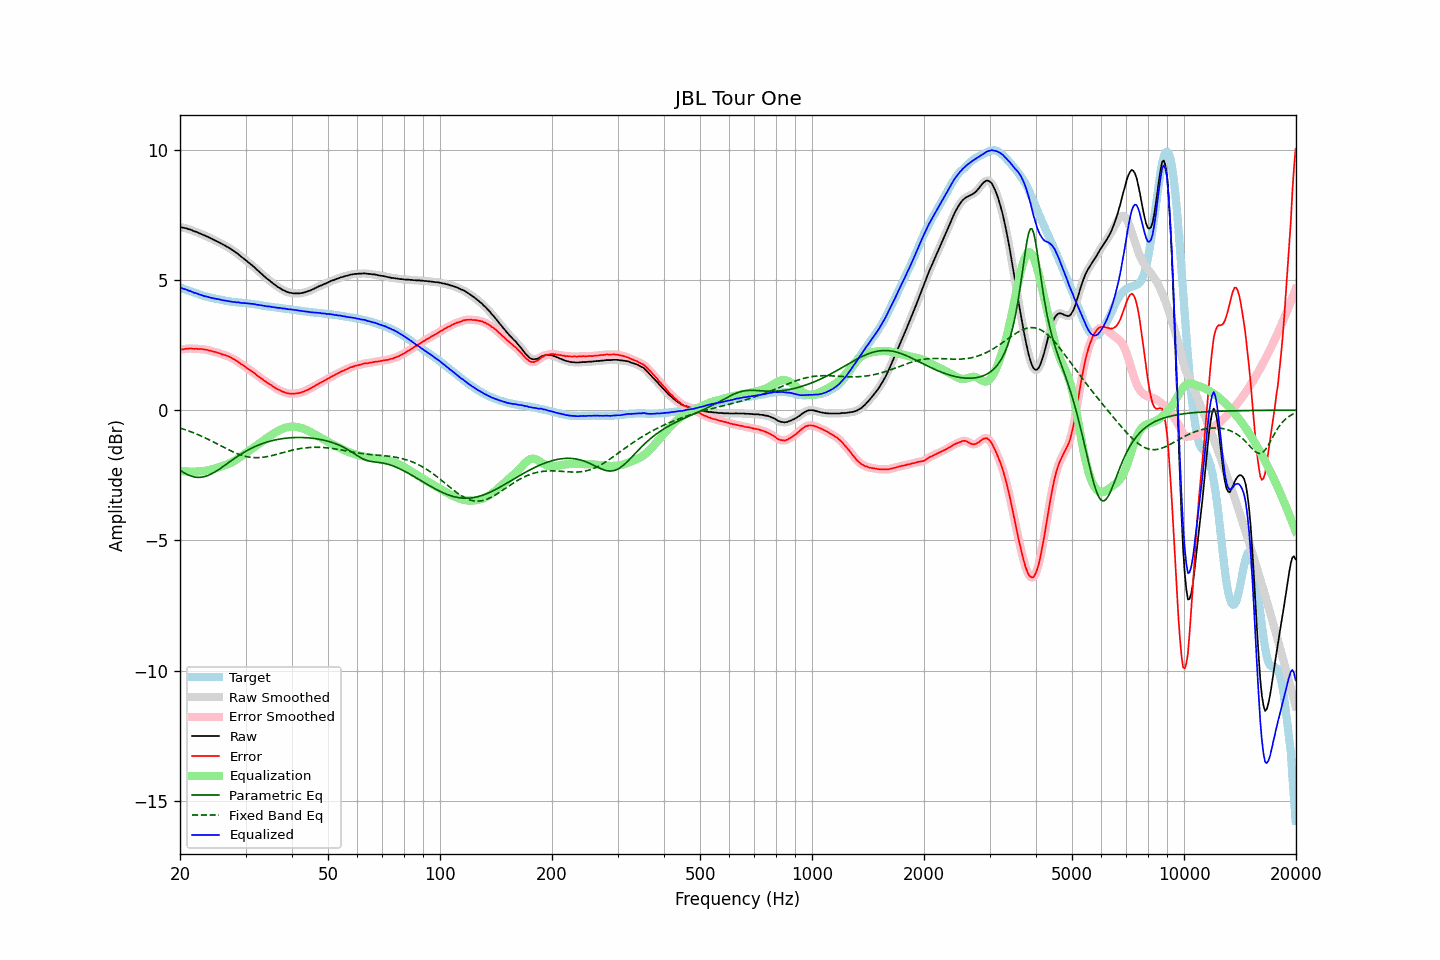

Values plotted in this chart, from the file beside it:
frequency, raw, error, smoothed, error_smoothed, equalization, parametric_eq, fixed_band_eq, equalized_raw, equalized_smoothed, target
20.00, 7.03, 2.32, 7.03, 2.32, -2.32, -2.30, -0.69, 4.71, 4.71, 4.71
20.20, 7.02, 2.33, 7.02, 2.33, -2.33, -2.34, -0.70, 4.69, 4.69, 4.69
20.40, 7.00, 2.34, 7.01, 2.34, -2.34, -2.38, -0.72, 4.66, 4.67, 4.66
20.61, 6.99, 2.35, 6.99, 2.35, -2.35, -2.42, -0.75, 4.64, 4.64, 4.64
20.81, 6.98, 2.36, 6.97, 2.36, -2.35, -2.45, -0.77, 4.63, 4.62, 4.62
21.02, 6.95, 2.36, 6.96, 2.36, -2.36, -2.48, -0.79, 4.59, 4.60, 4.59
21.23, 6.94, 2.37, 6.94, 2.37, -2.36, -2.51, -0.81, 4.58, 4.58, 4.57
21.44, 6.92, 2.37, 6.92, 2.36, -2.36, -2.53, -0.83, 4.56, 4.55, 4.55
21.66, 6.89, 2.36, 6.89, 2.36, -2.36, -2.55, -0.86, 4.53, 4.53, 4.53
21.87, 6.86, 2.35, 6.87, 2.36, -2.36, -2.56, -0.88, 4.50, 4.51, 4.51
22.09, 6.85, 2.36, 6.84, 2.35, -2.36, -2.57, -0.91, 4.49, 4.49, 4.49
22.31, 6.82, 2.35, 6.82, 2.35, -2.36, -2.58, -0.93, 4.47, 4.47, 4.47
22.54, 6.79, 2.35, 6.80, 2.35, -2.35, -2.58, -0.96, 4.44, 4.45, 4.44
22.76, 6.77, 2.35, 6.77, 2.35, -2.35, -2.58, -0.99, 4.43, 4.42, 4.42
22.99, 6.74, 2.34, 6.74, 2.34, -2.34, -2.57, -1.02, 4.40, 4.40, 4.40
23.22, 6.71, 2.33, 6.72, 2.33, -2.33, -2.55, -1.04, 4.38, 4.38, 4.38
23.45, 6.69, 2.32, 6.69, 2.32, -2.32, -2.54, -1.07, 4.37, 4.37, 4.37
23.69, 6.66, 2.31, 6.66, 2.31, -2.31, -2.52, -1.10, 4.35, 4.35, 4.35
23.92, 6.63, 2.29, 6.63, 2.30, -2.30, -2.49, -1.13, 4.33, 4.34, 4.34
24.16, 6.60, 2.28, 6.60, 2.28, -2.28, -2.46, -1.16, 4.32, 4.32, 4.32
24.40, 6.57, 2.26, 6.57, 2.26, -2.27, -2.43, -1.20, 4.31, 4.31, 4.31
24.65, 6.54, 2.24, 6.54, 2.25, -2.25, -2.40, -1.23, 4.29, 4.29, 4.30
24.89, 6.51, 2.23, 6.51, 2.23, -2.23, -2.36, -1.26, 4.28, 4.28, 4.28
25.14, 6.48, 2.21, 6.48, 2.22, -2.21, -2.32, -1.29, 4.27, 4.27, 4.27
25.39, 6.45, 2.20, 6.45, 2.20, -2.19, -2.28, -1.32, 4.26, 4.26, 4.26
25.65, 6.42, 2.18, 6.42, 2.17, -2.17, -2.24, -1.35, 4.25, 4.24, 4.25
25.91, 6.38, 2.15, 6.39, 2.15, -2.16, -2.20, -1.39, 4.23, 4.23, 4.24
26.16, 6.35, 2.13, 6.35, 2.13, -2.13, -2.16, -1.42, 4.22, 4.22, 4.22
26.43, 6.32, 2.12, 6.32, 2.11, -2.11, -2.11, -1.45, 4.21, 4.21, 4.20
26.69, 6.28, 2.09, 6.29, 2.09, -2.09, -2.07, -1.48, 4.19, 4.20, 4.19
26.96, 6.25, 2.07, 6.25, 2.07, -2.06, -2.02, -1.51, 4.19, 4.19, 4.18
27.23, 6.21, 2.04, 6.21, 2.04, -2.04, -1.98, -1.54, 4.17, 4.17, 4.17
27.50, 6.17, 2.01, 6.17, 2.01, -2.01, -1.93, -1.57, 4.16, 4.17, 4.16
27.77, 6.13, 1.97, 6.13, 1.97, -1.98, -1.89, -1.60, 4.16, 4.16, 4.16
28.05, 6.09, 1.94, 6.09, 1.94, -1.94, -1.85, -1.63, 4.15, 4.15, 4.15
28.33, 6.04, 1.90, 6.05, 1.90, -1.90, -1.81, -1.65, 4.14, 4.14, 4.14
28.62, 6.00, 1.86, 6.00, 1.86, -1.86, -1.76, -1.68, 4.14, 4.14, 4.14
28.90, 5.95, 1.82, 5.95, 1.82, -1.82, -1.72, -1.70, 4.13, 4.13, 4.13
29.19, 5.89, 1.77, 5.90, 1.77, -1.78, -1.68, -1.72, 4.11, 4.12, 4.13
29.48, 5.85, 1.74, 5.85, 1.73, -1.73, -1.65, -1.74, 4.12, 4.11, 4.12
29.78, 5.80, 1.69, 5.80, 1.69, -1.69, -1.61, -1.76, 4.11, 4.11, 4.11
30.08, 5.75, 1.65, 5.75, 1.65, -1.65, -1.57, -1.78, 4.10, 4.10, 4.10
30.38, 5.70, 1.60, 5.70, 1.60, -1.60, -1.54, -1.79, 4.10, 4.10, 4.10
30.68, 5.65, 1.56, 5.65, 1.56, -1.56, -1.51, -1.80, 4.09, 4.09, 4.09
30.99, 5.60, 1.52, 5.60, 1.52, -1.52, -1.47, -1.81, 4.08, 4.09, 4.08
31.30, 5.55, 1.47, 5.55, 1.48, -1.47, -1.44, -1.82, 4.08, 4.08, 4.08
31.61, 5.50, 1.43, 5.50, 1.43, -1.43, -1.42, -1.82, 4.07, 4.07, 4.07
31.93, 5.44, 1.39, 5.44, 1.38, -1.38, -1.39, -1.82, 4.06, 4.06, 4.06
32.24, 5.38, 1.33, 5.38, 1.33, -1.34, -1.36, -1.82, 4.05, 4.05, 4.05
32.57, 5.33, 1.29, 5.33, 1.29, -1.29, -1.33, -1.82, 4.04, 4.04, 4.04
32.89, 5.27, 1.24, 5.27, 1.24, -1.24, -1.31, -1.82, 4.03, 4.03, 4.03
33.22, 5.22, 1.20, 5.22, 1.20, -1.20, -1.29, -1.81, 4.02, 4.02, 4.02
33.55, 5.16, 1.15, 5.16, 1.15, -1.15, -1.27, -1.80, 4.01, 4.01, 4.01
33.89, 5.11, 1.11, 5.11, 1.11, -1.11, -1.24, -1.80, 4.00, 4.00, 4.00
34.23, 5.05, 1.07, 5.06, 1.07, -1.07, -1.23, -1.78, 3.98, 3.99, 3.99
34.57, 5.01, 1.03, 5.01, 1.03, -1.03, -1.21, -1.77, 3.98, 3.98, 3.98
34.92, 4.96, 0.99, 4.96, 0.99, -0.99, -1.19, -1.76, 3.98, 3.97, 3.97
35.27, 4.91, 0.95, 4.91, 0.95, -0.95, -1.17, -1.74, 3.97, 3.97, 3.96
35.62, 4.86, 0.90, 4.86, 0.91, -0.91, -1.16, -1.73, 3.96, 3.96, 3.96
35.97, 4.81, 0.87, 4.81, 0.86, -0.87, -1.14, -1.71, 3.94, 3.95, 3.95
... 635 more rows
